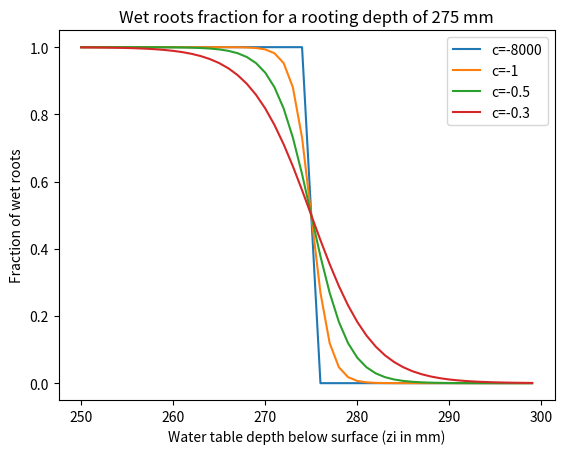

Here is the Python script that generated this plot:
# -*- coding: utf-8 -*-
"""
Created on Fri Jun 15 10:09:44 2012

[redacted]
"""

import matplotlib.pyplot as plt
import numpy as np
   
def sCurve(X,a=0.0,b=1.0,c=1.0):

    s = 1.0/(b + np.exp(-c * (X-a)))
    return s

C=-8000
CC=-1
CCC=-0.5
CCCC=-0.3
zz = np.array(np.arange(250,300))
S = sCurve(zz,a=275,c=C)
SS = sCurve(zz,a=275,c=CC)
SSS = sCurve(zz,a=275,c=CCC)
SSSS = sCurve(zz,a=275,c=CCCC)
plt.plot(zz,S,label='c=' + str(C))
plt.plot(zz,SS,label='c=' + str(CC))
plt.plot(zz,SSS,label='c=' + str(CCC))
plt.plot(zz,SSSS,label='c=' + str(CCCC))
plt.title('Wet roots fraction for a rooting depth of 275 mm')
plt.ylabel('Fraction of wet roots')
plt.xlabel('Water table depth below surface (zi in mm)')
plt.legend()
plt.show()
